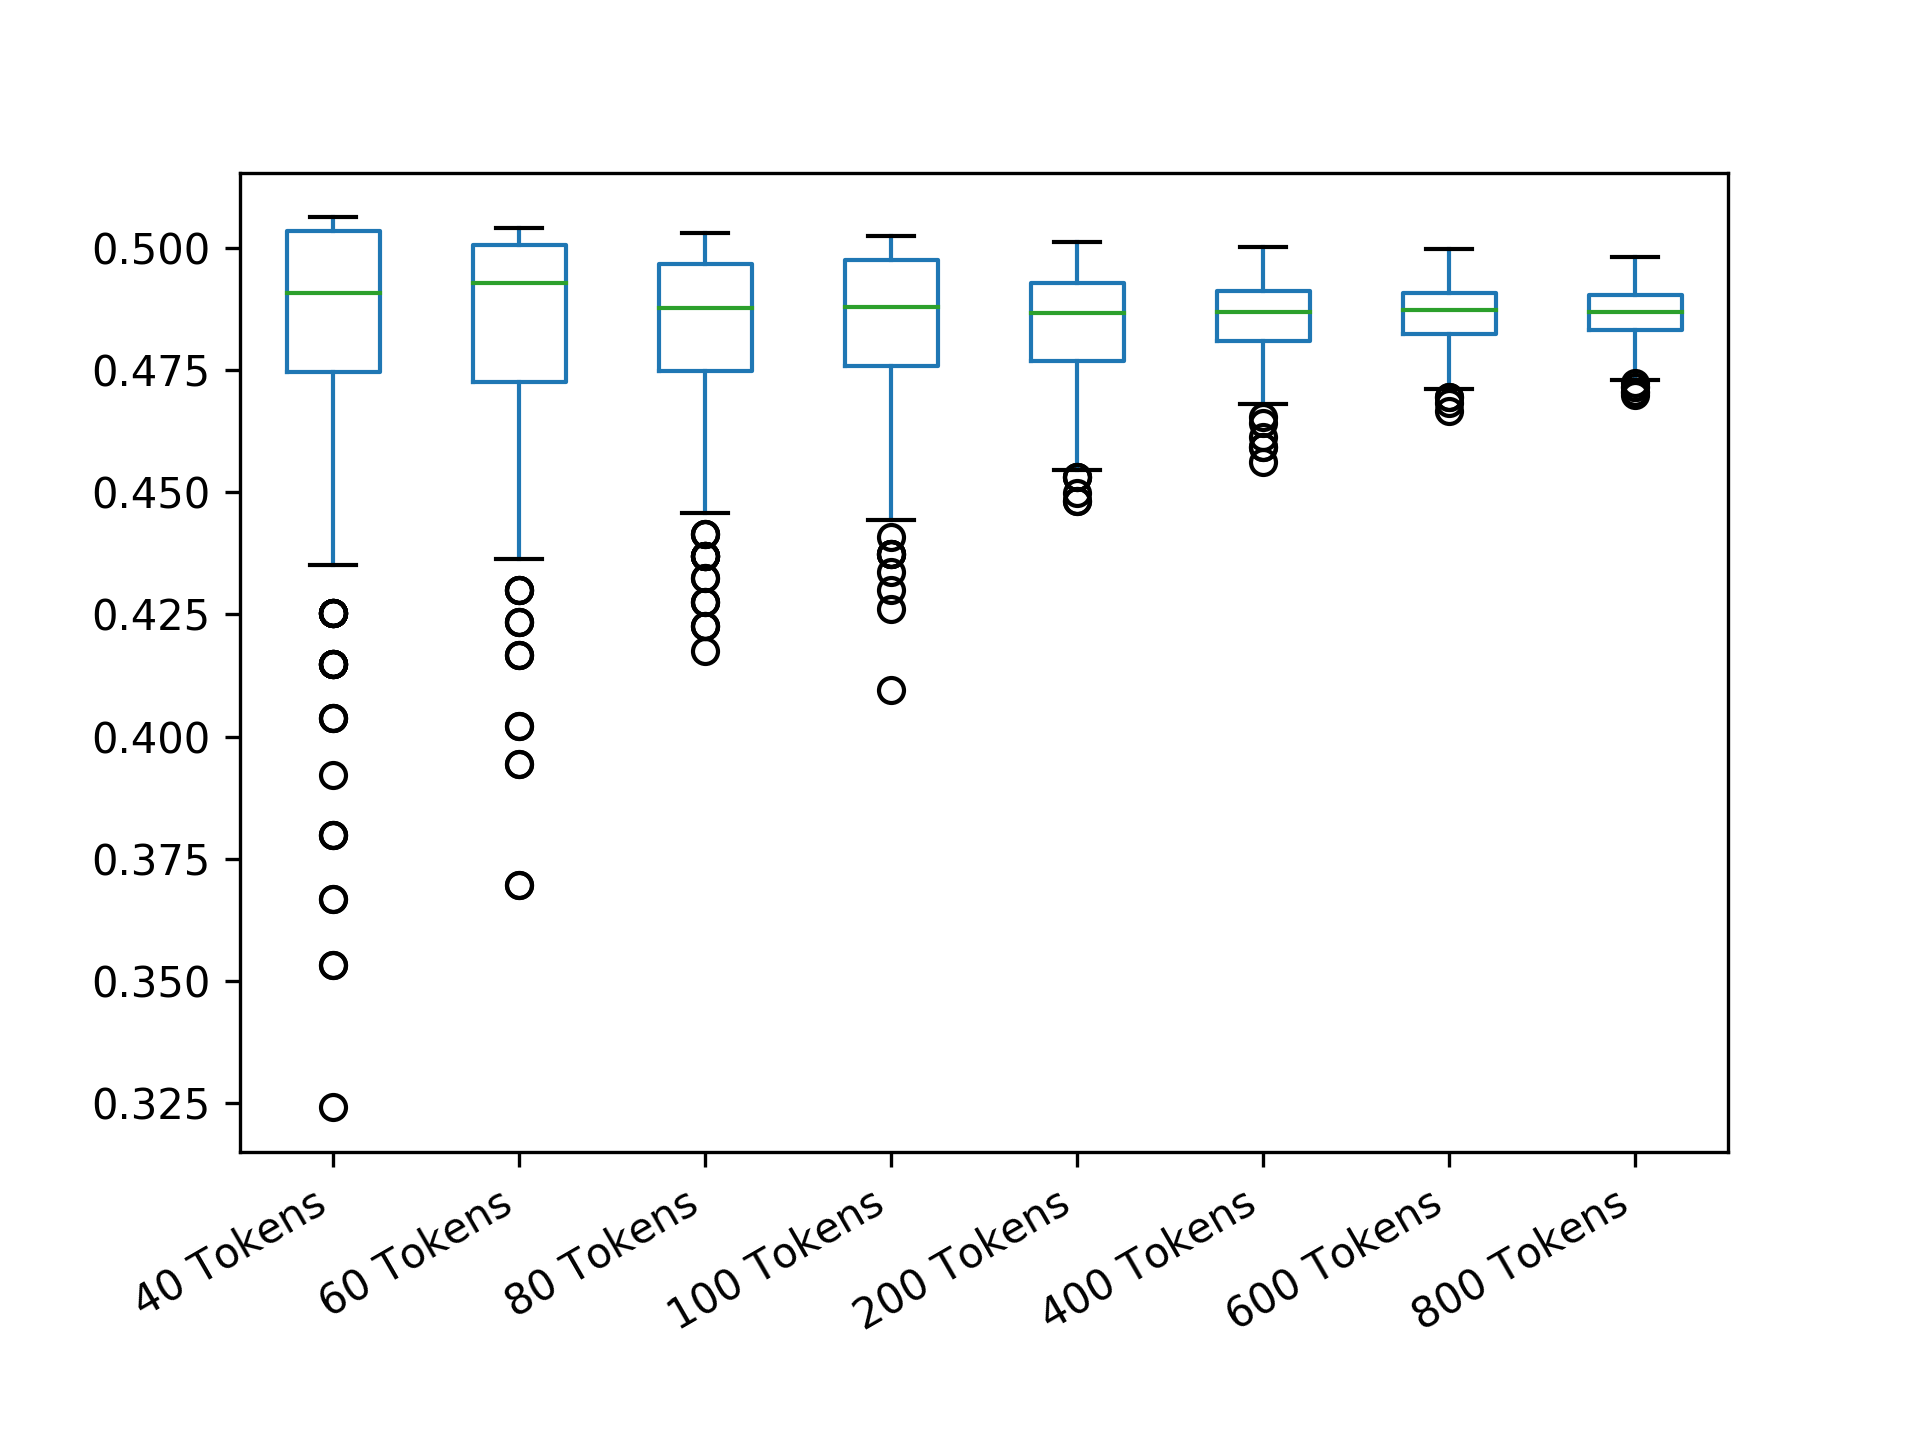

Data behind this chart, as committed beside it:
40 Tokens; 60 Tokens; 80 Tokens; 100 Tokens; 200 Tokens; 400 Tokens; 600 Tokens; 800 Tokens
0.4908; 0.4588; 0.4877; 0.4993; 0.4647; 0.4592; 0.4857; 0.4881
0.4861; 0.484; 0.5019; 0.4824; 0.4946; 0.4934; 0.478; 0.4941
0.4608; 0.4992; 0.45; 0.4953; 0.4724; 0.4985; 0.493; 0.4823
0.5051; 0.5036; 0.4717; 0.4374; 0.4736; 0.4905; 0.4836; 0.4915
0.4443; 0.4873; 0.4877; 0.4824; 0.498; 0.4785; 0.4876; 0.4832
0.4443; 0.5007; 0.4936; 0.4782; 0.4633; 0.4928; 0.4833; 0.4808
0.4807; 0.4873; 0.4579; 0.4896; 0.4957; 0.4922; 0.4827; 0.4896
0.4984; 0.4727; 0.4968; 0.4659; 0.4687; 0.4931; 0.4751; 0.4865
0.506; 0.4482; 0.4877; 0.4912; 0.494; 0.4946; 0.4968; 0.4856
0.4149; 0.4727; 0.4226; 0.4984; 0.4934; 0.4801; 0.4811; 0.4896
0.4528; 0.4805; 0.5012; 0.4993; 0.4876; 0.4681; 0.4897; 0.49
0.5051; 0.4902; 0.4748; 0.4711; 0.494; 0.4801; 0.4836; 0.4845
0.4861; 0.5036; 0.4777; 0.5021; 0.4991; 0.4931; 0.4845; 0.4903
0.506; 0.4167; 0.4899; 0.4736; 0.4736; 0.489; 0.4811; 0.4805
0.5051; 0.5042; 0.4748; 0.4964; 0.4921; 0.4937; 0.4892; 0.4782
0.4747; 0.4952; 0.45; 0.4984; 0.498; 0.4853; 0.4913; 0.4836
0.4908; 0.5041; 0.4899; 0.4964; 0.4591; 0.4874; 0.4887; 0.4923
0.4253; 0.4235; 0.5012; 0.4896; 0.4747; 0.489; 0.4947; 0.49
0.5051; 0.4768; 0.5031; 0.4573; 0.494; 0.4874; 0.4865; 0.4952
0.5035; 0.4768; 0.4953; 0.4964; 0.4921; 0.4791; 0.4911; 0.4954
0.5013; 0.4929; 0.483; 0.4896; 0.4876; 0.4912; 0.4901; 0.4815
0.5013; 0.5041; 0.4936; 0.4862; 0.4531; 0.487; 0.492; 0.4922
0.468; 0.4768; 0.4918; 0.4573; 0.4868; 0.4862; 0.4889; 0.4854
0.5063; 0.4805; 0.4936; 0.4782; 0.49; 0.478; 0.4758; 0.4803
0.4861; 0.5041; 0.5019; 0.4659; 0.4724; 0.4886; 0.4755; 0.4883
0.4949; 0.502; 0.4899; 0.4927; 0.4934; 0.4857; 0.4854; 0.4741
0.5013; 0.4588; 0.4804; 0.488; 0.4802; 0.4806; 0.4944; 0.4803
0.5063; 0.4768; 0.5003; 0.4736; 0.4736; 0.4886; 0.4901; 0.4922
0.5063; 0.5036; 0.4953; 0.5017; 0.4892; 0.489; 0.4932; 0.4845
0.3532; 0.484; 0.45; 0.4736; 0.4822; 0.4811; 0.4824; 0.4861
0.4807; 0.4952; 0.4855; 0.4736; 0.4499; 0.4853; 0.4857; 0.4968
0.4984; 0.4992; 0.4877; 0.4927; 0.4661; 0.4908; 0.4952; 0.4887
0.4908; 0.4805; 0.4855; 0.4862; 0.477; 0.4849; 0.4904; 0.4825
0.4984; 0.4973; 0.5003; 0.4824; 0.4976; 0.4866; 0.4783; 0.4919
0.4253; 0.484; 0.4953; 0.4896; 0.4907; 0.4681; 0.4873; 0.49
0.5063; 0.484; 0.4226; 0.4912; 0.4892; 0.494; 0.486; 0.4854
0.4608; 0.4873; 0.4968; 0.4964; 0.477; 0.4816; 0.4881; 0.4808
0.5063; 0.4952; 0.5031; 0.5017; 0.498; 0.4905; 0.4851; 0.4865
0.4443; 0.5041; 0.4717; 0.4444; 0.4967; 0.4951; 0.4766; 0.4917
0.4984; 0.484; 0.5003; 0.4824; 0.4822; 0.4918; 0.486; 0.4823
0.4038; 0.4768; 0.4855; 0.488; 0.4483; 0.4687; 0.4904; 0.4915
0.506; 0.484; 0.4993; 0.4573; 0.4972; 0.4796; 0.472; 0.4839
0.5013; 0.4727; 0.4899; 0.4782; 0.4957; 0.4862; 0.4736; 0.4914
0.5013; 0.484; 0.4993; 0.4844; 0.4812; 0.4963; 0.4952; 0.4919
0.4807; 0.4637; 0.4981; 0.488; 0.4759; 0.4905; 0.479; 0.48
0.3797; 0.5007; 0.4651; 0.4862; 0.4647; 0.4811; 0.4876; 0.4894
0.4908; 0.5029; 0.5012; 0.488; 0.4876; 0.4747; 0.4884; 0.4845
0.4908; 0.4873; 0.5031; 0.4824; 0.4907; 0.4897; 0.4807; 0.4938
0.506; 0.4902; 0.4717; 0.5021; 0.4841; 0.4866; 0.4928; 0.4852
0.4861; 0.4929; 0.4717; 0.4782; 0.4868; 0.4954; 0.4873; 0.4843
0.4861; 0.4424; 0.5024; 0.4631; 0.4759; 0.478; 0.4712; 0.4808
0.5035; 0.4768; 0.4748; 0.4862; 0.4531; 0.4796; 0.4954; 0.4733
0.4807; 0.484; 0.4899; 0.4953; 0.5; 0.4931; 0.4848; 0.4905
0.4528; 0.5036; 0.4953; 0.4759; 0.4934; 0.4948; 0.4839; 0.4869
0.4443; 0.4873; 0.4899; 0.4659; 0.49; 0.489; 0.498; 0.4815
0.5013; 0.5042; 0.4899; 0.4844; 0.4859; 0.4928; 0.4904; 0.4823
0.4861; 0.4929; 0.4804; 0.4782; 0.4892; 0.4811; 0.4964; 0.4905
0.4861; 0.4973; 0.4936; 0.494; 0.4957; 0.4747; 0.4797; 0.4944
0.4807; 0.4021; 0.5024; 0.5013; 0.5008; 0.4655; 0.4839; 0.4951
0.4908; 0.4167; 0.4993; 0.4824; 0.4841; 0.4878; 0.4997; 0.4818
... 439 more rows
